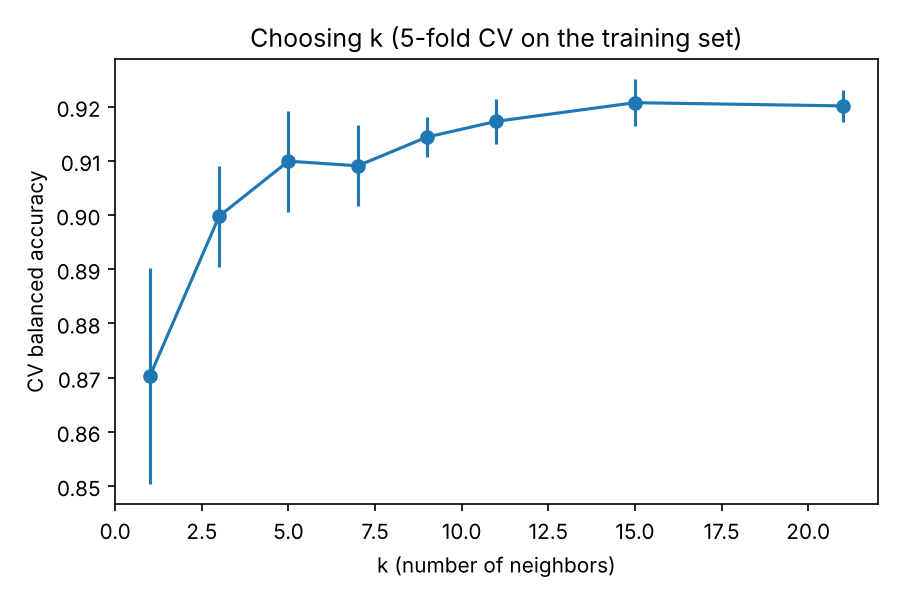

Source data for this figure (header and first rows):
k, cv_balanced_accuracy_mean, cv_balanced_accuracy_std
1, 0.8703, 0.0199
3, 0.8998, 0.0094
5, 0.9099, 0.0093
7, 0.9091, 0.0075
9, 0.9144, 0.0036
11, 0.9173, 0.0041
15, 0.9207, 0.0043
21, 0.9201, 0.0029
